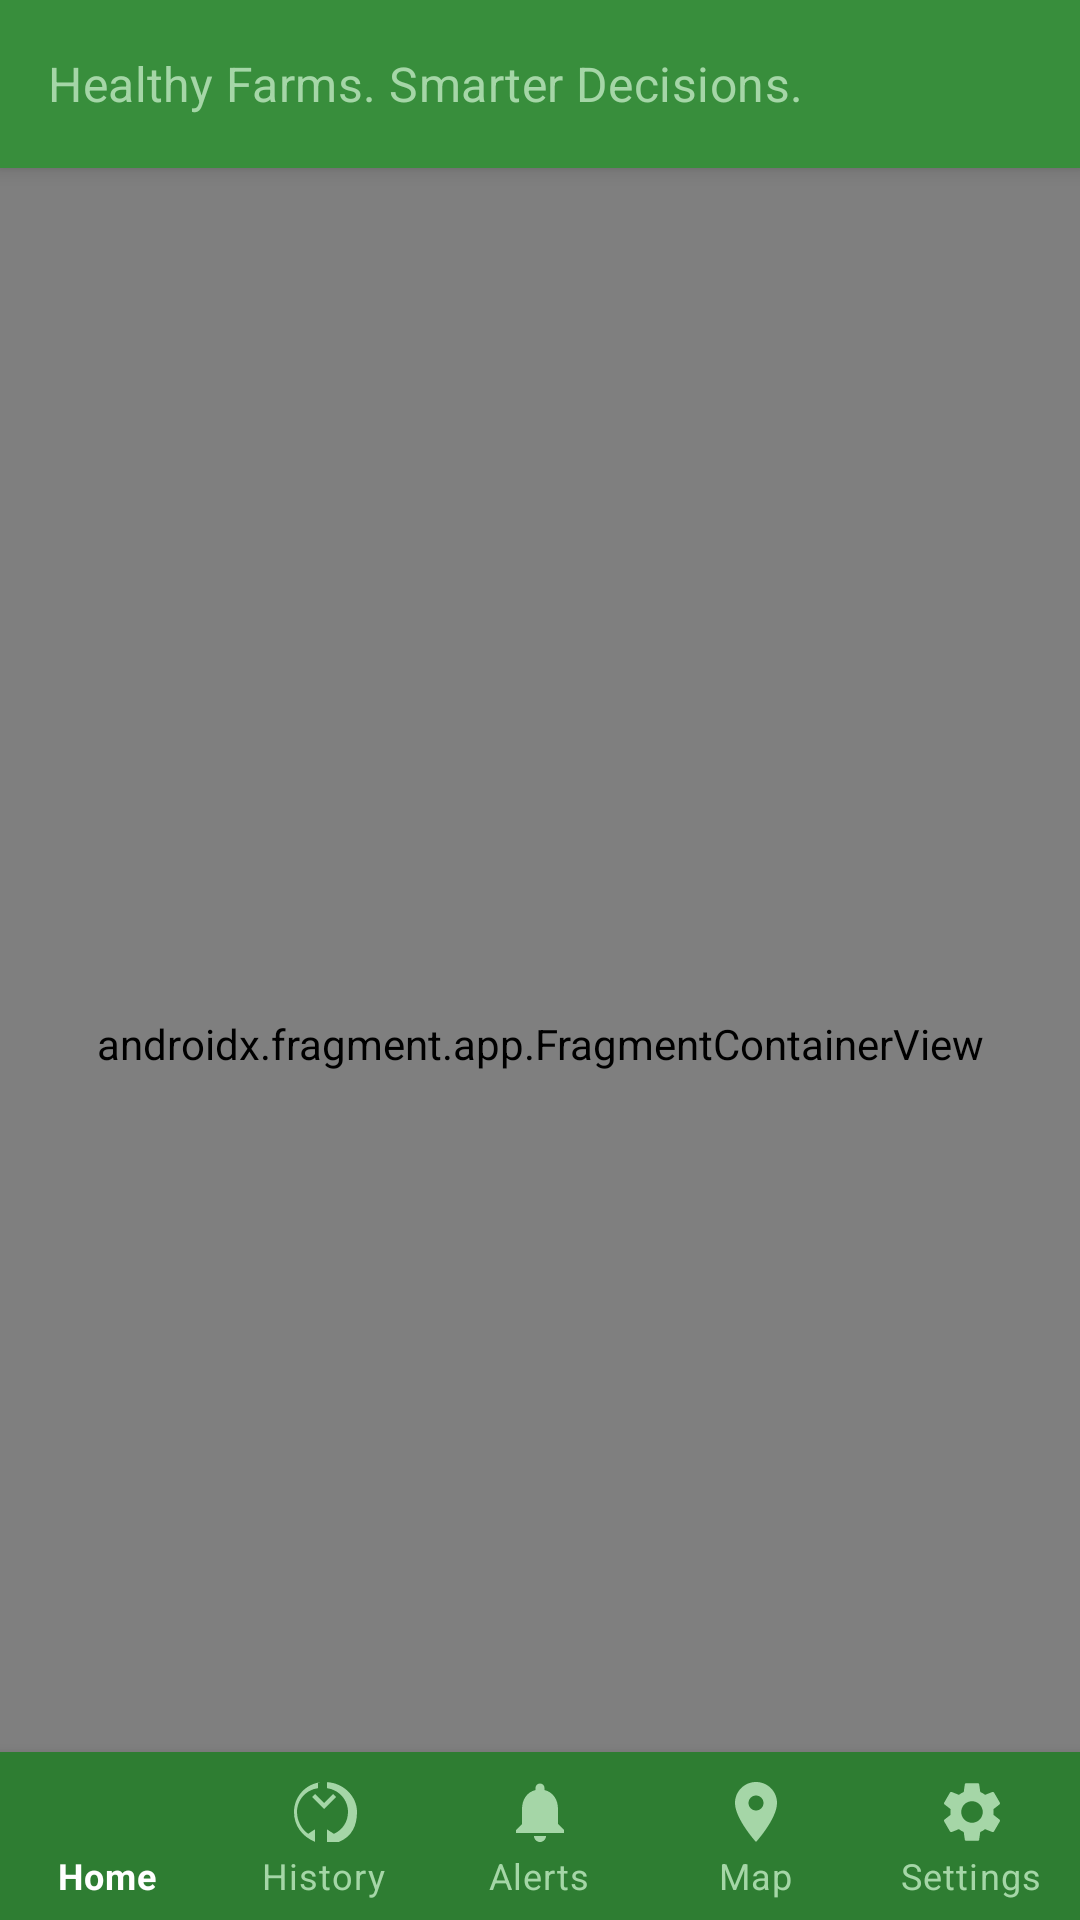

Write the Android layout XML for this screen, with the resource values it uses.
<!-- AndroidManifest.xml: application theme Theme.AgriCoolHub -->
<!-- res/layout/activity_main.xml -->
<?xml version="1.0" encoding="utf-8"?>
<androidx.coordinatorlayout.widget.CoordinatorLayout
    xmlns:android="http://schemas.android.com/apk/res/android"
    xmlns:app="http://schemas.android.com/apk/res-auto"
    android:layout_width="match_parent"
    android:layout_height="match_parent"
    android:background="@color/cream_bg">

    
    <com.google.android.material.appbar.AppBarLayout
        android:id="@+id/appBarLayout"
        android:layout_width="match_parent"
        android:layout_height="wrap_content">

        <com.google.android.material.appbar.MaterialToolbar
            android:id="@+id/toolbar"
            android:layout_width="match_parent"
            android:layout_height="?attr/actionBarSize"
            android:background="@color/green_700"
            app:titleTextColor="@color/white"
            app:subtitle="@string/app_tagline"
            app:subtitleTextColor="@color/green_200"
            app:navigationIconTint="@color/white" />
    </com.google.android.material.appbar.AppBarLayout>

    
    <androidx.fragment.app.FragmentContainerView
        android:id="@+id/navHostFragment"
        android:name="androidx.navigation.fragment.NavHostFragment"
        android:layout_width="match_parent"
        android:layout_height="match_parent"
        app:layout_behavior="@string/appbar_scrolling_view_behavior"
        app:navGraph="@navigation/nav_graph"
        app:defaultNavHost="true" />

    
    <com.google.android.material.bottomnavigation.BottomNavigationView
        android:id="@+id/bottomNavView"
        android:layout_width="match_parent"
        android:layout_height="wrap_content"
        android:layout_gravity="bottom"
        android:background="@color/green_800"
        app:itemIconTint="@color/bottom_nav_color"
        app:itemTextColor="@color/bottom_nav_color"
        app:menu="@menu/bottom_nav_menu"
        app:labelVisibilityMode="labeled" />

</androidx.coordinatorlayout.widget.CoordinatorLayout>
<!-- resources referenced by this layout -->
<resources>
  <color name="cream_bg">#F8F6F0</color>
  <color name="green_200">#A5D6A7</color>
  <color name="green_700">#388E3C</color>
  <color name="green_800">#2E7D32</color>
  <color name="white">#FFFFFF</color>
  <string name="app_tagline">Healthy Farms. Smarter Decisions.</string>
  <style name="Theme.AgriCoolHub" parent="Theme.MaterialComponents.DayNight.NoActionBar">
          <item name="colorPrimary">@color/green_700</item>
          <item name="colorPrimaryVariant">@color/green_900</item>
          <item name="colorOnPrimary">@color/white</item>
          <item name="colorSecondary">@color/amber_500</item>
          <item name="colorOnSecondary">@color/on_surface</item>
          <item name="colorSurface">@color/cream_card</item>
          <item name="colorOnSurface">@color/on_surface</item>
          <item name="android:colorBackground">@color/cream_bg</item>
          <item name="colorError">@color/red_700</item>
          <item name="android:statusBarColor">@color/green_900</item>
          <item name="android:navigationBarColor">@color/green_900</item>
          <item name="android:fontFamily">sans-serif</item>
          <item name="android:windowAnimationStyle">@style/WindowAnimationTransition</item>
      </style>
  <color name="green_900">#1B5E20</color>
  <color name="amber_500">#FFC107</color>
  <color name="on_surface">#1C2B1D</color>
  <color name="cream_card">#FFFFFF</color>
  <color name="red_700">#C62828</color>
  <style name="WindowAnimationTransition">
          <item name="android:activityOpenEnterAnimation">@anim/fade_in</item>
          <item name="android:activityOpenExitAnimation">@anim/fade_out</item>
          <item name="android:activityCloseEnterAnimation">@anim/fade_in</item>
          <item name="android:activityCloseExitAnimation">@anim/fade_out</item>
      </style>
</resources>
